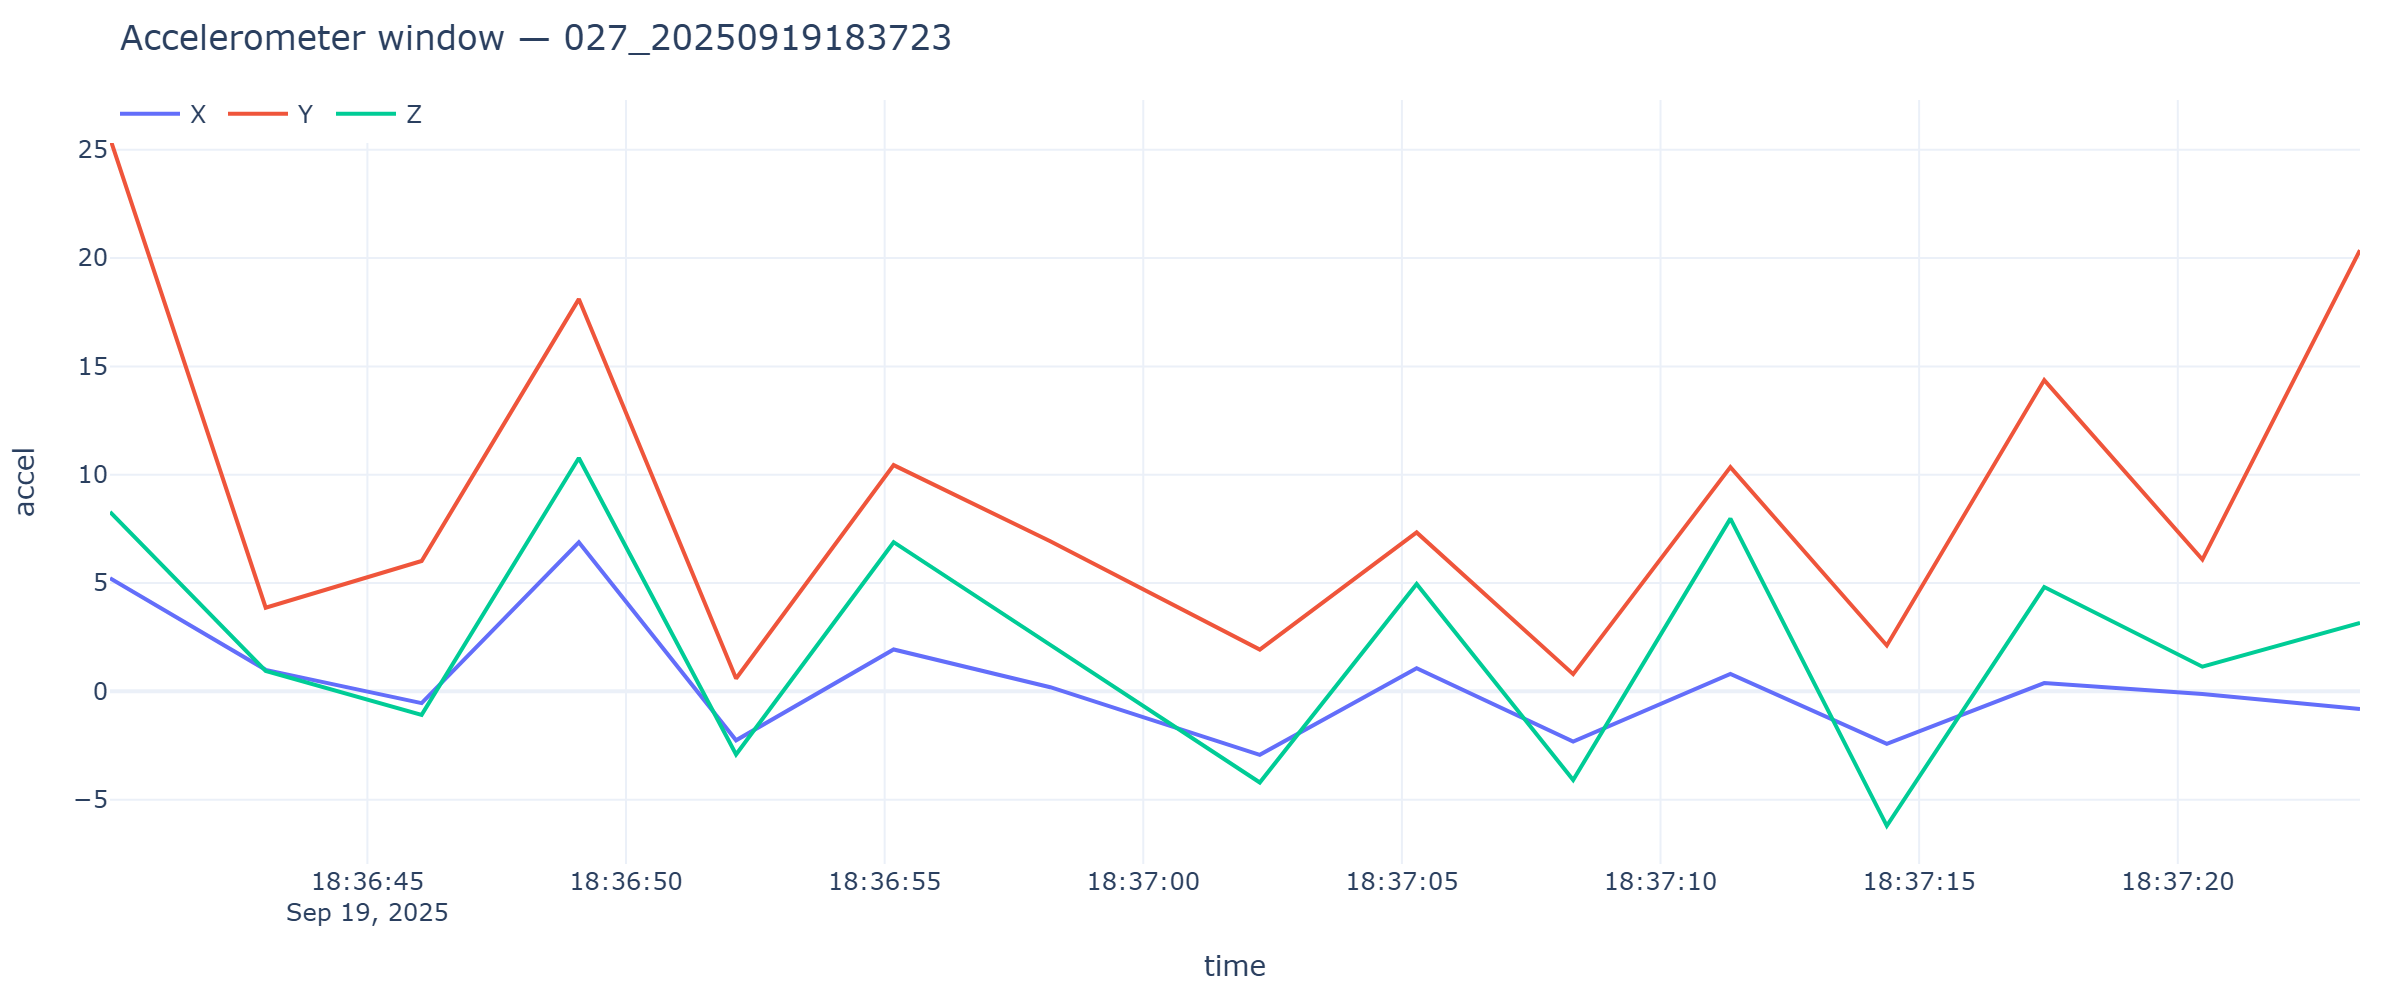

The data file committed next to this chart (first rows):
timestamp, x, y, z
2025-09-19T18:36:40.024, 5.227, 25.53, 8.282
2025-09-19T18:36:43.034, 0.9936, 3.862, 0.9433
2025-09-19T18:36:46.049, -0.5459, 6.019, -1.087
2025-09-19T18:36:49.088, 6.879, 18.11, 10.77
2025-09-19T18:36:52.128, -2.26, 0.5914, -2.911
2025-09-19T18:36:55.174, 1.935, 10.44, 6.886
2025-09-19T18:36:58.202, 0.1915, 6.929, 2.148
2025-09-19T18:37:02.253, -2.928, 1.927, -4.209
2025-09-19T18:37:05.285, 1.068, 7.336, 4.954
2025-09-19T18:37:08.311, -2.32, 0.7949, -4.094
2025-09-19T18:37:11.351, 0.8021, 10.35, 7.975
2025-09-19T18:37:14.375, -2.423, 2.119, -6.206
2025-09-19T18:37:17.419, 0.3807, 14.37, 4.815
2025-09-19T18:37:20.476, -0.1197, 6.084, 1.14
2025-09-19T18:37:23.523, -0.8164, 20.37, 3.163
